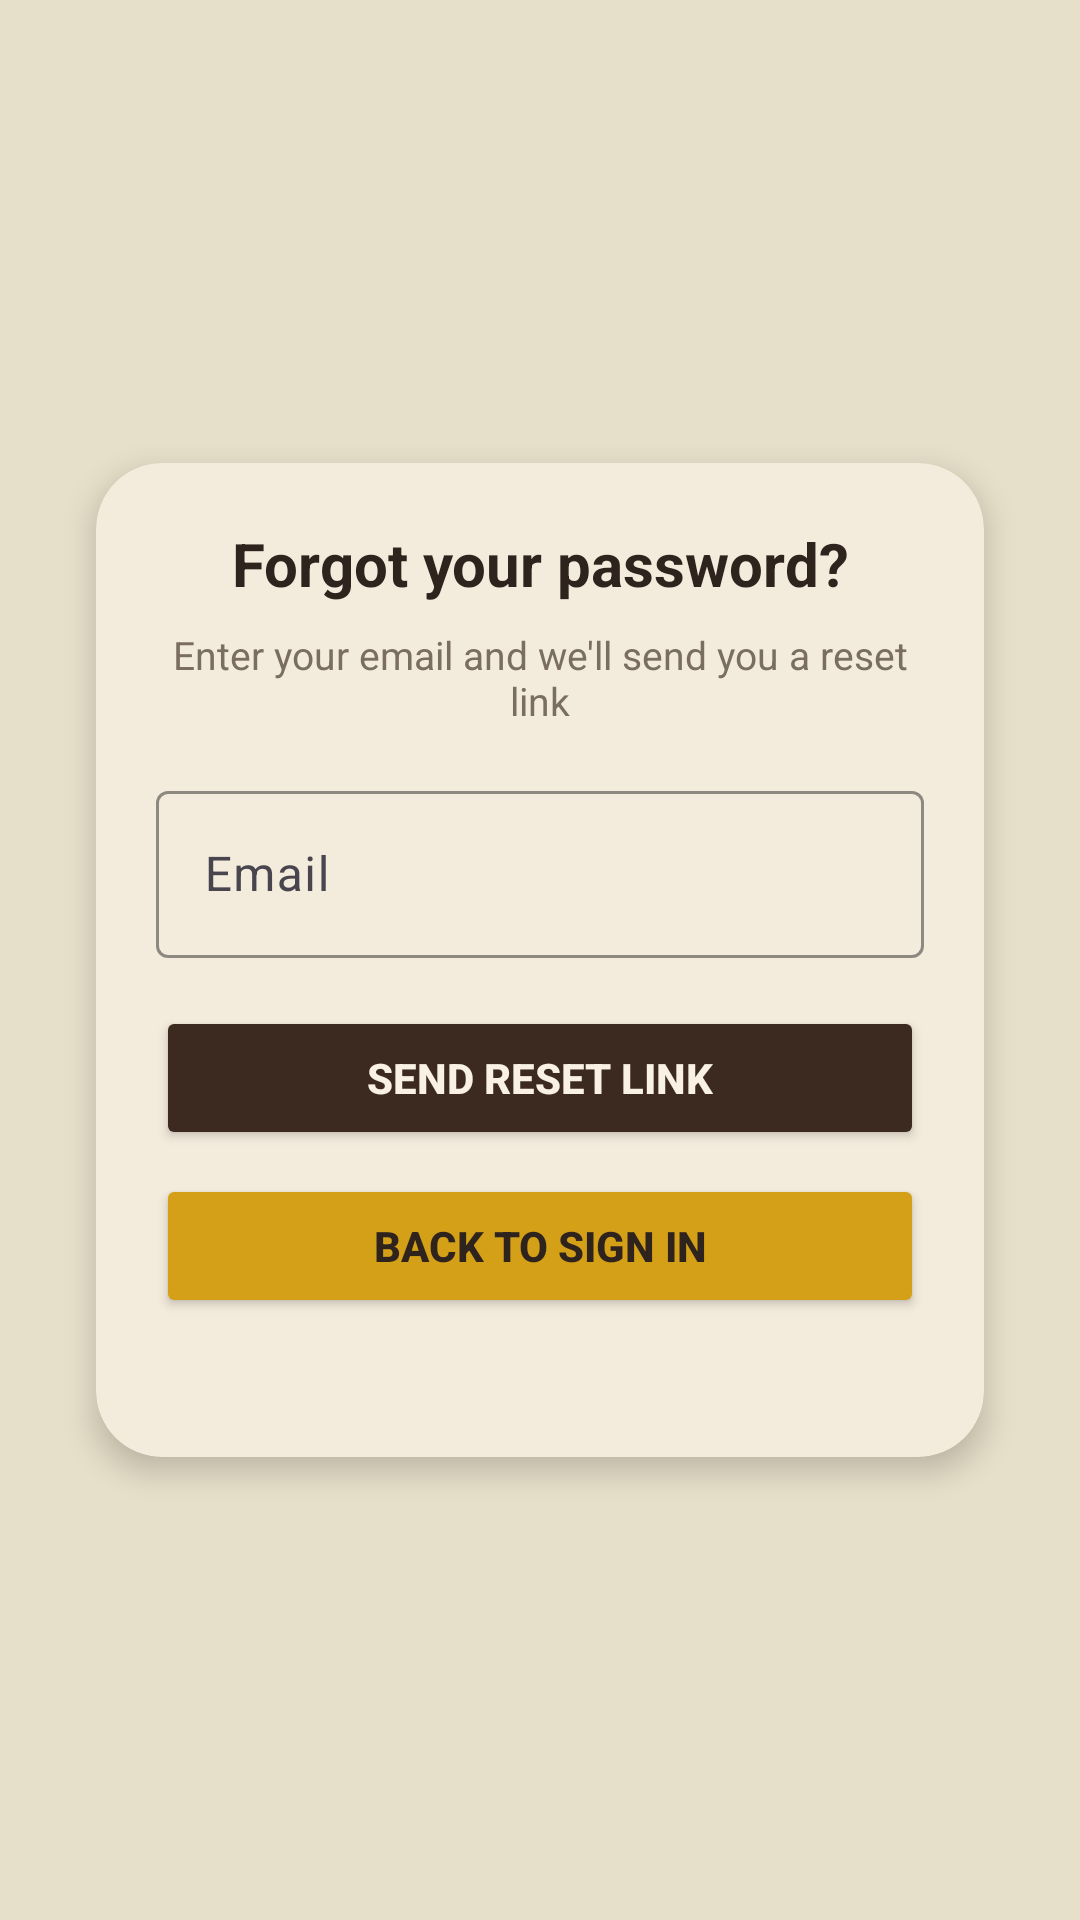

The Android layout XML behind this screen, and the referenced resources:
<!-- AndroidManifest.xml: application theme Theme.ProjectUIPrototype -->
<!-- res/layout/activity_forgot_password.xml -->
<?xml version="1.0" encoding="utf-8"?>
<androidx.constraintlayout.widget.ConstraintLayout
    xmlns:android="http://schemas.android.com/apk/res/android"
    xmlns:app="http://schemas.android.com/apk/res-auto"
    xmlns:tools="http://schemas.android.com/tools"
    android:layout_width="match_parent"
    android:layout_height="match_parent"
    android:background="#E6DFC9"
    tools:context=".activities.ForgotPasswordActivity">

    <androidx.cardview.widget.CardView
        android:id="@+id/forgotPasswordCard"
        android:layout_width="0dp"
        android:layout_height="wrap_content"
        android:layout_margin="32dp"
        app:cardCornerRadius="22dp"
        app:cardElevation="6dp"
        app:cardBackgroundColor="#F3EBDC"
        app:layout_constraintTop_toTopOf="parent"
        app:layout_constraintBottom_toBottomOf="parent"
        app:layout_constraintStart_toStartOf="parent"
        app:layout_constraintEnd_toEndOf="parent">

        <LinearLayout
            android:layout_width="match_parent"
            android:layout_height="wrap_content"
            android:orientation="vertical"
            android:padding="20dp">

            <TextView
                android:id="@+id/forgotTitle"
                android:layout_width="match_parent"
                android:layout_height="wrap_content"
                android:text="Forgot your password?"
                android:textColor="#2F241D"
                android:textSize="20sp"
                android:textStyle="bold"
                android:gravity="center"
                android:paddingBottom="8dp" />

            <TextView
                android:id="@+id/forgotSubtitle"
                android:layout_width="match_parent"
                android:layout_height="wrap_content"
                android:text="Enter your email and we'll send you a reset link"
                android:textColor="#7A6E62"
                android:textSize="13sp"
                android:gravity="center"
                android:paddingBottom="16dp" />

            <com.google.android.material.textfield.TextInputLayout
                android:layout_width="match_parent"
                android:layout_height="wrap_content"
                app:boxBackgroundMode="outline"
                app:boxStrokeColor="#C9B79C"
                app:boxStrokeWidthFocused="2dp"
                app:hintTextColor="#8B7E6B">

                <com.google.android.material.textfield.TextInputEditText
                    android:id="@+id/emailInput"
                    android:layout_width="match_parent"
                    android:layout_height="wrap_content"
                    android:hint="Email"
                    android:inputType="textEmailAddress"
                    android:textColor="#2F241D"
                    android:textColorHint="#8B7E6B" />
            </com.google.android.material.textfield.TextInputLayout>

            <Button
                android:id="@+id/sendResetButton"
                android:layout_width="match_parent"
                android:layout_height="wrap_content"
                android:layout_marginTop="16dp"
                android:backgroundTint="#3C2A21"
                android:text="Send Reset Link"
                android:textColor="#F8F1E4"
                android:textStyle="bold" />

            <Button
                android:id="@+id/backToLoginButton"
                android:layout_width="match_parent"
                android:layout_height="wrap_content"
                android:layout_marginTop="8dp"
                android:backgroundTint="#D4A017"
                android:text="Back to Sign In"
                android:textColor="#2F241D"
                android:textStyle="bold" />

            <TextView
                android:id="@+id/rememberPasswordText"
                android:layout_width="match_parent"
                android:layout_height="wrap_content"
                android:layout_marginTop="10dp"
                android:gravity="center"
                android:textColor="#7A6E62"
                android:textSize="12sp" />

        </LinearLayout>
    </androidx.cardview.widget.CardView>

</androidx.constraintlayout.widget.ConstraintLayout>
<!-- resources referenced by this layout -->
<resources>
  <style name="Theme.ProjectUIPrototype" parent="Base.Theme.ProjectUIPrototype" />
  <style name="Base.Theme.ProjectUIPrototype" parent="Theme.Material3.DayNight.NoActionBar">
          
          
      </style>
</resources>
